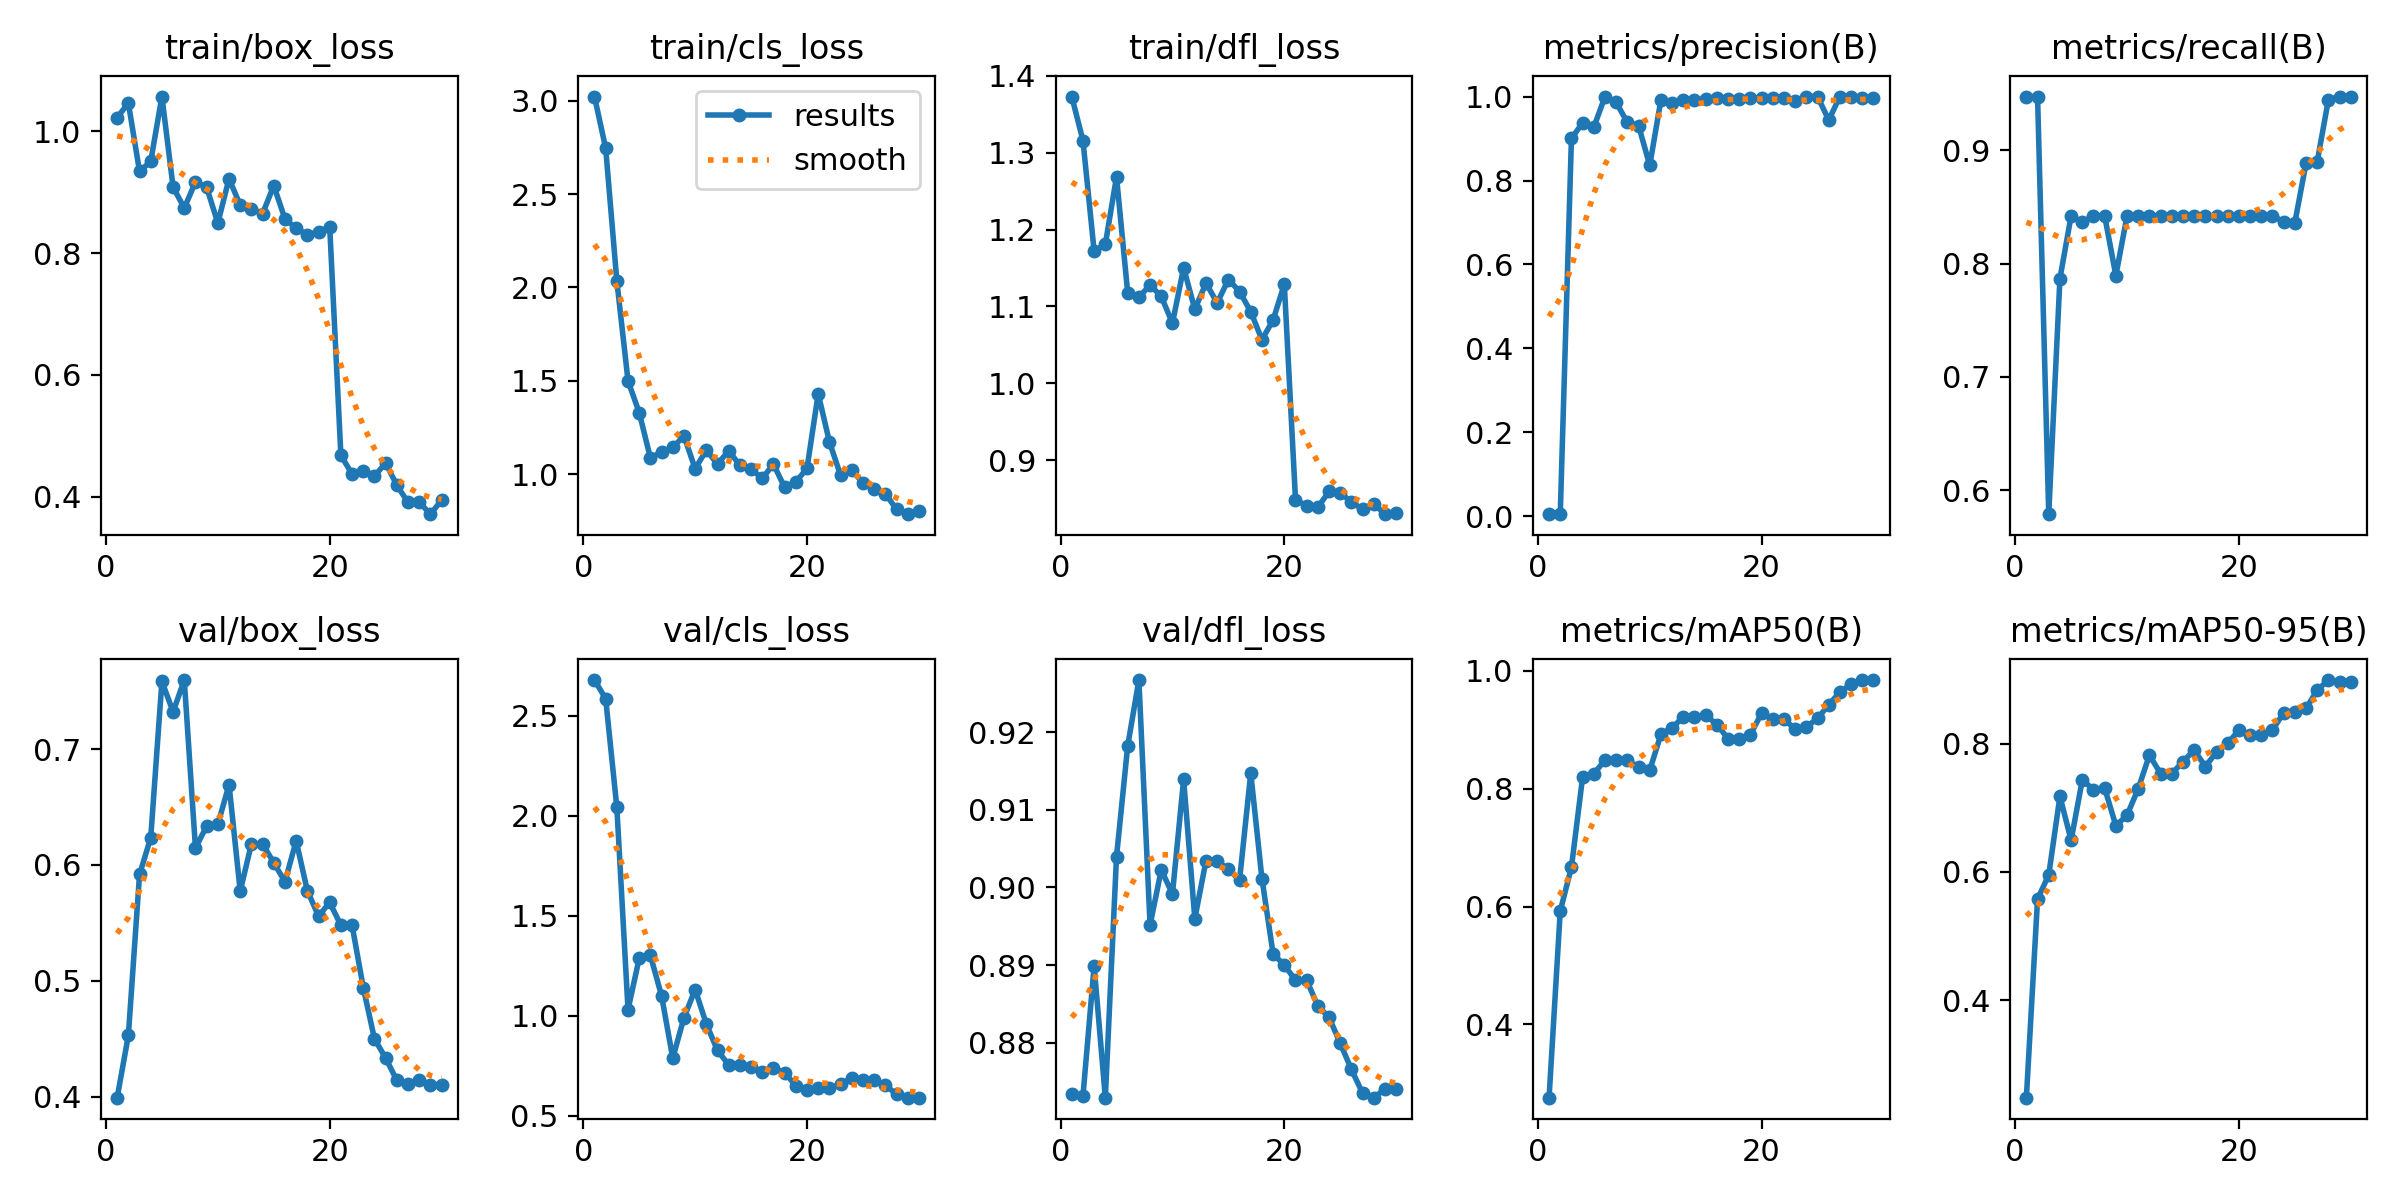

Values plotted in this chart, from the file beside it:
epoch, time, train/box_loss, train/cls_loss, train/dfl_loss, metrics/precision(B), metrics/recall(B), metrics/mAP50(B), metrics/mAP50-95(B), val/box_loss, val/cls_loss, val/dfl_loss, lr/pg0, lr/pg1, lr/pg2
1, 5.963, 1.023, 3.022, 1.373, 0.00545, 0.9474, 0.2757, 0.2479, 0.3992, 2.68, 0.8734, 0.00012, 0.00012, 0.00012
2, 9.538, 1.047, 2.746, 1.316, 0.00526, 0.9474, 0.5926, 0.5577, 0.4529, 2.587, 0.8731, 0.0002514, 0.0002514, 0.0002514
3, 13.23, 0.9341, 2.034, 1.172, 0.9003, 0.5789, 0.6669, 0.5955, 0.5918, 2.042, 0.8899, 0.0003736, 0.0003736, 0.0003736
4, 16.87, 0.9507, 1.499, 1.181, 0.9373, 0.7867, 0.82, 0.718, 0.6235, 1.03, 0.8729, 0.0004865, 0.0004865, 0.0004865
5, 20.51, 1.057, 1.329, 1.269, 0.9269, 0.8421, 0.8257, 0.6495, 0.7584, 1.287, 0.904, 0.0005902, 0.0005902, 0.0005902
6, 24.13, 0.9084, 1.086, 1.118, 1, 0.8364, 0.8485, 0.7435, 0.7321, 1.301, 0.9182, 0.0006847, 0.0006847, 0.0006847
7, 27.71, 0.874, 1.12, 1.112, 0.9859, 0.8421, 0.8492, 0.7286, 0.7595, 1.099, 0.9267, 0.0007699, 0.0007699, 0.0007699
8, 31.25, 0.9167, 1.143, 1.128, 0.9384, 0.8421, 0.8482, 0.7309, 0.6146, 0.7872, 0.8952, 0.0008459, 0.0008459, 0.0008459
9, 34.78, 0.908, 1.204, 1.113, 0.931, 0.7895, 0.8368, 0.6721, 0.6335, 0.9896, 0.9022, 0.0009126, 0.0009126, 0.0009126
10, 38.29, 0.8494, 1.029, 1.078, 0.836, 0.8421, 0.8313, 0.6885, 0.635, 1.131, 0.8992, 0.0009701, 0.0009701, 0.0009701
11, 41.8, 0.9223, 1.128, 1.15, 0.9924, 0.8421, 0.8926, 0.7301, 0.6692, 0.958, 0.9139, 0.001018, 0.001018, 0.001018
12, 45.43, 0.8786, 1.054, 1.096, 0.9846, 0.8421, 0.9037, 0.7822, 0.5774, 0.826, 0.896, 0.001057, 0.001057, 0.001057
13, 49.03, 0.8728, 1.125, 1.13, 0.9929, 0.8421, 0.9219, 0.7535, 0.6181, 0.7532, 0.9034, 0.001087, 0.001087, 0.001087
14, 52.52, 0.8648, 1.047, 1.105, 0.9929, 0.8421, 0.9219, 0.7535, 0.6181, 0.7532, 0.9034, 0.001108, 0.001108, 0.001108
15, 56.07, 0.9109, 1.027, 1.135, 0.9938, 0.8421, 0.9249, 0.7721, 0.6019, 0.7448, 0.9023, 0.001076, 0.001076, 0.001076
16, 59.58, 0.856, 0.9768, 1.119, 0.9954, 0.8421, 0.9091, 0.7904, 0.5855, 0.7202, 0.901, 0.00101, 0.00101, 0.00101
17, 63.18, 0.8406, 1.053, 1.093, 0.9951, 0.8421, 0.8851, 0.7645, 0.6208, 0.7363, 0.9147, 0.000944, 0.000944, 0.000944
18, 66.73, 0.8301, 0.9287, 1.057, 0.9942, 0.8421, 0.8838, 0.7871, 0.5778, 0.7152, 0.9011, 0.000878, 0.000878, 0.000878
19, 70.26, 0.8352, 0.9576, 1.082, 0.9954, 0.8421, 0.8921, 0.8007, 0.5559, 0.6492, 0.8914, 0.000812, 0.000812, 0.000812
20, 73.82, 0.843, 1.031, 1.129, 0.9957, 0.8421, 0.9283, 0.8214, 0.5676, 0.6259, 0.89, 0.000746, 0.000746, 0.000746
21, 78.86, 0.4676, 1.43, 0.8484, 0.9955, 0.8421, 0.9182, 0.8132, 0.5479, 0.6355, 0.888, 0.00068, 0.00068, 0.00068
22, 82.4, 0.4368, 1.173, 0.8402, 0.9955, 0.8421, 0.9182, 0.8132, 0.5479, 0.6355, 0.888, 0.000614, 0.000614, 0.000614
23, 85.91, 0.4426, 0.9937, 0.8383, 0.9904, 0.8421, 0.9013, 0.8217, 0.4942, 0.6591, 0.8847, 0.000548, 0.000548, 0.000548
24, 89.47, 0.4335, 1.02, 0.8591, 1, 0.837, 0.905, 0.8482, 0.45, 0.687, 0.8833, 0.000482, 0.000482, 0.000482
25, 93.03, 0.455, 0.9541, 0.8571, 1, 0.8361, 0.9194, 0.8504, 0.4334, 0.6799, 0.8799, 0.000416, 0.000416, 0.000416
26, 96.65, 0.4185, 0.9217, 0.8454, 0.9441, 0.8886, 0.9428, 0.8551, 0.4141, 0.6756, 0.8766, 0.00035, 0.00035, 0.00035
27, 100.3, 0.3902, 0.8946, 0.8357, 1, 0.89, 0.964, 0.8838, 0.4112, 0.6512, 0.8735, 0.000284, 0.000284, 0.000284
28, 103.9, 0.3909, 0.8119, 0.8427, 1, 0.9446, 0.9778, 0.8995, 0.4145, 0.6068, 0.873, 0.000218, 0.000218, 0.000218
29, 107.5, 0.371, 0.7854, 0.8295, 0.9977, 0.9474, 0.9846, 0.8967, 0.4104, 0.5894, 0.874, 0.000152, 0.000152, 0.000152
30, 111, 0.3938, 0.8009, 0.8312, 0.9977, 0.9474, 0.9846, 0.8967, 0.4104, 0.5894, 0.874, 8.6e-05, 8.6e-05, 8.6e-05
